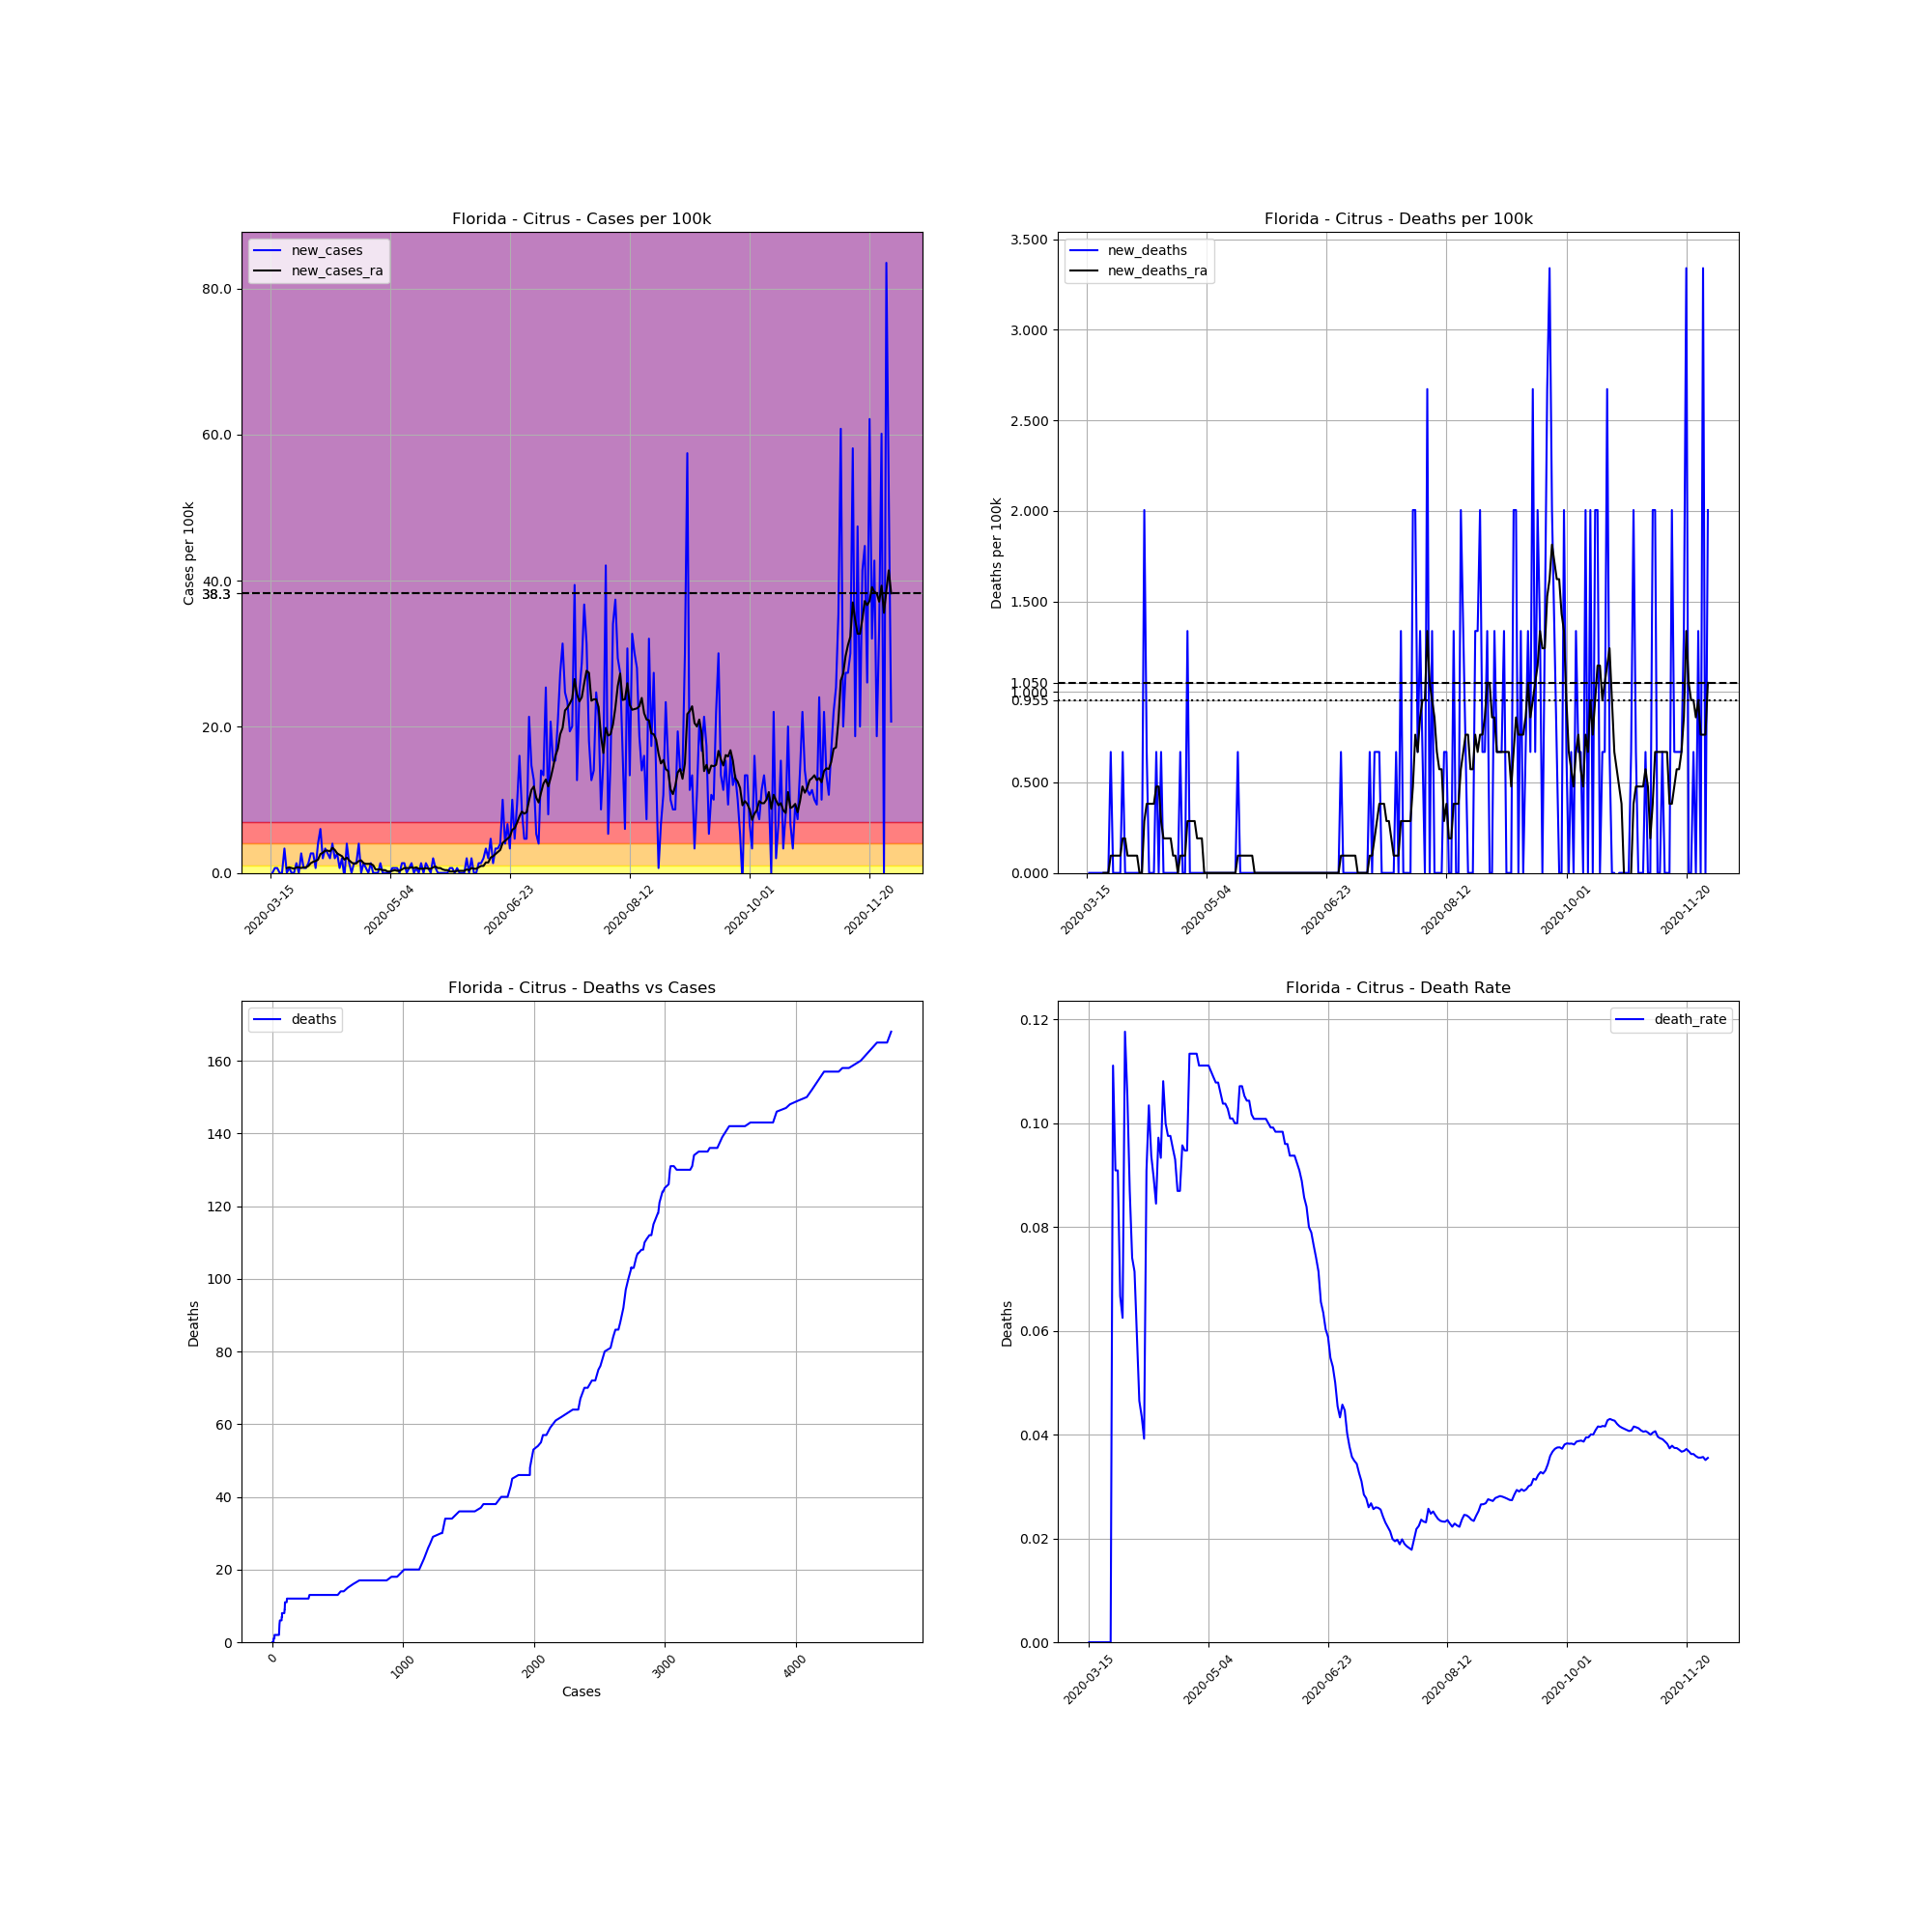

Values plotted in this chart, from the file beside it:
, date, county, state, fips, cases, deaths, COUNTY, STNAME, CTYNAME, POPESTIMATE2019, cases_per_100k, deaths_per_100k, death_rate, new_cases, new_deaths, new_cases_ra, new_deaths_ra
100292, 2020-03-15, Citrus, Florida, 12017, 1, 0.0, 17, Florida, Citrus, 149657, 0.6682, 0.0, 0.0, , , , 
100293, 2020-03-16, Citrus, Florida, 12017, 1, 0.0, 17, Florida, Citrus, 149657, 0.6682, 0.0, 0.0, 0.0, 0.0, , 
100294, 2020-03-17, Citrus, Florida, 12017, 2, 0.0, 17, Florida, Citrus, 149657, 1.336, 0.0, 0.0, 0.6682, 0.0, , 
100295, 2020-03-18, Citrus, Florida, 12017, 3, 0.0, 17, Florida, Citrus, 149657, 2.005, 0.0, 0.0, 0.6682, 0.0, , 
100296, 2020-03-19, Citrus, Florida, 12017, 3, 0.0, 17, Florida, Citrus, 149657, 2.005, 0.0, 0.0, 0.0, 0.0, , 
100297, 2020-03-20, Citrus, Florida, 12017, 3, 0.0, 17, Florida, Citrus, 149657, 2.005, 0.0, 0.0, 0.0, 0.0, , 
100298, 2020-03-21, Citrus, Florida, 12017, 8, 0.0, 17, Florida, Citrus, 149657, 5.346, 0.0, 0.0, 3.341, 0.0, , 
100299, 2020-03-22, Citrus, Florida, 12017, 8, 0.0, 17, Florida, Citrus, 149657, 5.346, 0.0, 0.0, 0.0, 0.0, 0.6682, 0.0
100300, 2020-03-23, Citrus, Florida, 12017, 9, 0.0, 17, Florida, Citrus, 149657, 6.014, 0.0, 0.0, 0.6682, 0.0, 0.7637, 0.0
100301, 2020-03-24, Citrus, Florida, 12017, 9, 0.0, 17, Florida, Citrus, 149657, 6.014, 0.0, 0.0, 0.0, 0.0, 0.6682, 0.0
100302, 2020-03-25, Citrus, Florida, 12017, 9, 1.0, 17, Florida, Citrus, 149657, 6.014, 0.6682, 0.1111, 0.0, 0.6682, 0.5727, 0.09546
100303, 2020-03-26, Citrus, Florida, 12017, 11, 1.0, 17, Florida, Citrus, 149657, 7.35, 0.6682, 0.09091, 1.336, 0.0, 0.7637, 0.09546
100304, 2020-03-27, Citrus, Florida, 12017, 11, 1.0, 17, Florida, Citrus, 149657, 7.35, 0.6682, 0.09091, 0.0, 0.0, 0.7637, 0.09546
100305, 2020-03-28, Citrus, Florida, 12017, 15, 1.0, 17, Florida, Citrus, 149657, 10.02, 0.6682, 0.06667, 2.673, 0.0, 0.6682, 0.09546
100306, 2020-03-29, Citrus, Florida, 12017, 16, 1.0, 17, Florida, Citrus, 149657, 10.69, 0.6682, 0.0625, 0.6682, 0.0, 0.7637, 0.09546
100307, 2020-03-30, Citrus, Florida, 12017, 17, 2.0, 17, Florida, Citrus, 149657, 11.36, 1.336, 0.1176, 0.6682, 0.6682, 0.7637, 0.1909
100308, 2020-03-31, Citrus, Florida, 12017, 19, 2.0, 17, Florida, Citrus, 149657, 12.7, 1.336, 0.1053, 1.336, 0.0, 0.9546, 0.1909
100309, 2020-04-01, Citrus, Florida, 12017, 23, 2.0, 17, Florida, Citrus, 149657, 15.37, 1.336, 0.08696, 2.673, 0.0, 1.336, 0.09546
100310, 2020-04-02, Citrus, Florida, 12017, 27, 2.0, 17, Florida, Citrus, 149657, 18.04, 1.336, 0.07407, 2.673, 0.0, 1.527, 0.09546
100311, 2020-04-03, Citrus, Florida, 12017, 28, 2.0, 17, Florida, Citrus, 149657, 18.71, 1.336, 0.07143, 0.6682, 0.0, 1.623, 0.09546
100312, 2020-04-04, Citrus, Florida, 12017, 34, 2.0, 17, Florida, Citrus, 149657, 22.72, 1.336, 0.05882, 4.009, 0.0, 1.814, 0.09546
100313, 2020-04-05, Citrus, Florida, 12017, 43, 2.0, 17, Florida, Citrus, 149657, 28.73, 1.336, 0.04651, 6.014, 0.0, 2.577, 0.09546
100314, 2020-04-06, Citrus, Florida, 12017, 46, 2.0, 17, Florida, Citrus, 149657, 30.74, 1.336, 0.04348, 2.005, 0.0, 2.768, 0.0
100315, 2020-04-07, Citrus, Florida, 12017, 51, 2.0, 17, Florida, Citrus, 149657, 34.08, 1.336, 0.03922, 3.341, 0.0, 3.055, 0.0
100316, 2020-04-08, Citrus, Florida, 12017, 55, 5.0, 17, Florida, Citrus, 149657, 36.75, 3.341, 0.09091, 2.673, 2.005, 3.055, 0.2864
100317, 2020-04-09, Citrus, Florida, 12017, 58, 6.0, 17, Florida, Citrus, 149657, 38.76, 4.009, 0.1034, 2.005, 0.6682, 2.959, 0.3818
100318, 2020-04-10, Citrus, Florida, 12017, 64, 6.0, 17, Florida, Citrus, 149657, 42.76, 4.009, 0.09375, 4.009, 0.0, 3.436, 0.3818
100319, 2020-04-11, Citrus, Florida, 12017, 67, 6.0, 17, Florida, Citrus, 149657, 44.77, 4.009, 0.08955, 2.005, 0.0, 3.15, 0.3818
100320, 2020-04-12, Citrus, Florida, 12017, 71, 6.0, 17, Florida, Citrus, 149657, 47.44, 4.009, 0.08451, 2.673, 0.0, 2.673, 0.3818
100321, 2020-04-13, Citrus, Florida, 12017, 72, 7.0, 17, Florida, Citrus, 149657, 48.11, 4.677, 0.09722, 0.6682, 0.6682, 2.482, 0.4773
100322, 2020-04-14, Citrus, Florida, 12017, 75, 7.0, 17, Florida, Citrus, 149657, 50.11, 4.677, 0.09333, 2.005, 0.0, 2.291, 0.4773
100323, 2020-04-15, Citrus, Florida, 12017, 74, 8.0, 17, Florida, Citrus, 149657, 49.45, 5.346, 0.1081, -0.6682, 0.6682, 1.814, 0.2864
100324, 2020-04-16, Citrus, Florida, 12017, 80, 8.0, 17, Florida, Citrus, 149657, 53.46, 5.346, 0.1, 4.009, 0.0, 2.1, 0.1909
100325, 2020-04-17, Citrus, Florida, 12017, 82, 8.0, 17, Florida, Citrus, 149657, 54.79, 5.346, 0.09756, 1.336, 0.0, 1.718, 0.1909
100326, 2020-04-18, Citrus, Florida, 12017, 82, 8.0, 17, Florida, Citrus, 149657, 54.79, 5.346, 0.09756, 0.0, 0.0, 1.432, 0.1909
100327, 2020-04-19, Citrus, Florida, 12017, 84, 8.0, 17, Florida, Citrus, 149657, 56.13, 5.346, 0.09524, 1.336, 0.0, 1.241, 0.1909
100328, 2020-04-20, Citrus, Florida, 12017, 86, 8.0, 17, Florida, Citrus, 149657, 57.46, 5.346, 0.09302, 1.336, 0.0, 1.336, 0.09546
100329, 2020-04-21, Citrus, Florida, 12017, 92, 8.0, 17, Florida, Citrus, 149657, 61.47, 5.346, 0.08696, 4.009, 0.0, 1.623, 0.09546
100330, 2020-04-22, Citrus, Florida, 12017, 92, 8.0, 17, Florida, Citrus, 149657, 61.47, 5.346, 0.08696, 0.0, 0.0, 1.718, 6.344131569286608e-17
100331, 2020-04-23, Citrus, Florida, 12017, 94, 9.0, 17, Florida, Citrus, 149657, 62.81, 6.014, 0.09574, 1.336, 0.6682, 1.336, 0.09546
100332, 2020-04-24, Citrus, Florida, 12017, 95, 9.0, 17, Florida, Citrus, 149657, 63.48, 6.014, 0.09474, 0.6682, 0.0, 1.241, 0.09546
100333, 2020-04-25, Citrus, Florida, 12017, 95, 9.0, 17, Florida, Citrus, 149657, 63.48, 6.014, 0.09474, 0.0, 0.0, 1.241, 0.09546
100334, 2020-04-26, Citrus, Florida, 12017, 97, 11.0, 17, Florida, Citrus, 149657, 64.81, 7.35, 0.1134, 1.336, 1.336, 1.241, 0.2864
100335, 2020-04-27, Citrus, Florida, 12017, 97, 11.0, 17, Florida, Citrus, 149657, 64.81, 7.35, 0.1134, 0.0, 0.0, 1.05, 0.2864
100336, 2020-04-28, Citrus, Florida, 12017, 97, 11.0, 17, Florida, Citrus, 149657, 64.81, 7.35, 0.1134, 0.0, 0.0, 0.4773, 0.2864
100337, 2020-04-29, Citrus, Florida, 12017, 97, 11.0, 17, Florida, Citrus, 149657, 64.81, 7.35, 0.1134, 0.0, 0.0, 0.4773, 0.2864
100338, 2020-04-30, Citrus, Florida, 12017, 99, 11.0, 17, Florida, Citrus, 149657, 66.15, 7.35, 0.1111, 1.336, 0.0, 0.4773, 0.1909
100339, 2020-05-01, Citrus, Florida, 12017, 99, 11.0, 17, Florida, Citrus, 149657, 66.15, 7.35, 0.1111, 0.0, 0.0, 0.3818, 0.1909
100340, 2020-05-02, Citrus, Florida, 12017, 99, 11.0, 17, Florida, Citrus, 149657, 66.15, 7.35, 0.1111, 0.0, 0.0, 0.3818, 0.1909
100341, 2020-05-03, Citrus, Florida, 12017, 99, 11.0, 17, Florida, Citrus, 149657, 66.15, 7.35, 0.1111, 0.0, 0.0, 0.1909, 6.344131569286608e-17
100342, 2020-05-04, Citrus, Florida, 12017, 99, 11.0, 17, Florida, Citrus, 149657, 66.15, 7.35, 0.1111, 0.0, 0.0, 0.1909, 6.344131569286608e-17
100343, 2020-05-05, Citrus, Florida, 12017, 100, 11.0, 17, Florida, Citrus, 149657, 66.82, 7.35, 0.11, 0.6682, 0.0, 0.2864, 6.344131569286608e-17
100344, 2020-05-06, Citrus, Florida, 12017, 101, 11.0, 17, Florida, Citrus, 149657, 67.49, 7.35, 0.1089, 0.6682, 0.0, 0.3818, 6.344131569286608e-17
100345, 2020-05-07, Citrus, Florida, 12017, 102, 11.0, 17, Florida, Citrus, 149657, 68.16, 7.35, 0.1078, 0.6682, 0.0, 0.2864, 6.344131569286608e-17
100346, 2020-05-08, Citrus, Florida, 12017, 102, 11.0, 17, Florida, Citrus, 149657, 68.16, 7.35, 0.1078, 0.0, 0.0, 0.2864, 6.344131569286608e-17
100347, 2020-05-09, Citrus, Florida, 12017, 104, 11.0, 17, Florida, Citrus, 149657, 69.49, 7.35, 0.1058, 1.336, 0.0, 0.4773, 6.344131569286608e-17
100348, 2020-05-10, Citrus, Florida, 12017, 106, 11.0, 17, Florida, Citrus, 149657, 70.83, 7.35, 0.1038, 1.336, 0.0, 0.6682, 6.344131569286608e-17
100349, 2020-05-11, Citrus, Florida, 12017, 106, 11.0, 17, Florida, Citrus, 149657, 70.83, 7.35, 0.1038, 0.0, 0.0, 0.6682, 6.344131569286608e-17
100350, 2020-05-12, Citrus, Florida, 12017, 107, 11.0, 17, Florida, Citrus, 149657, 71.5, 7.35, 0.1028, 0.6682, 0.0, 0.6682, 6.344131569286608e-17
100351, 2020-05-13, Citrus, Florida, 12017, 109, 11.0, 17, Florida, Citrus, 149657, 72.83, 7.35, 0.1009, 1.336, 0.0, 0.7637, 6.344131569286608e-17
... 200 more rows
